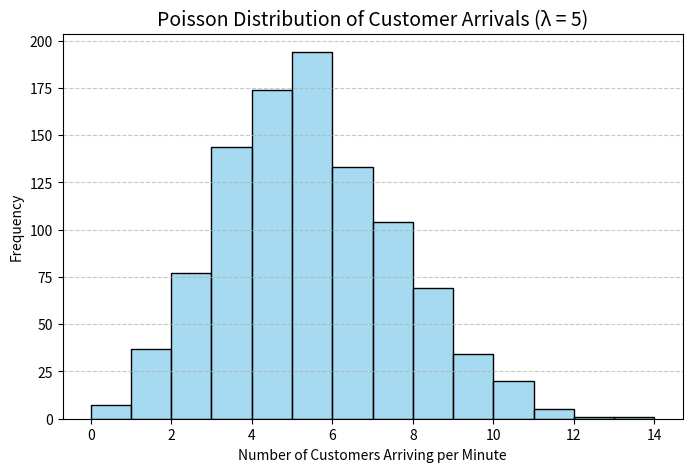

Python code for this plot:
import numpy as np
import matplotlib.pyplot as plt
import seaborn as sns

# 1. Define the parameter (average arrivals per minute)
lam = 5  # λ = 5 customers per minute

# 2. Simulate arrivals over 1000 intervals
num_intervals = 1000
arrivals = np.random.poisson(lam, num_intervals)

# 3. Visualize the distribution
plt.figure(figsize=(8, 5))
sns.histplot(arrivals, bins=range(0, max(arrivals)+2), kde=False, color='skyblue', edgecolor='black')
plt.title('Poisson Distribution of Customer Arrivals (λ = 5)', fontsize=14)
plt.xlabel('Number of Customers Arriving per Minute')
plt.ylabel('Frequency')
plt.grid(axis='y', linestyle='--', alpha=0.7)
plt.show()

# 4. Analysis
print(f"Average simulated arrivals per minute: {np.mean(arrivals):.2f}")
